The GitHub repository C241-PS403/ML contains a labelled image folder "split" with 10 categories: geblek renteng, gentongan, liong, mega mendung, parang, sekar jagad, sidomukti, tambal, truntum, tujuh rupa. Examples follow, each with its label.

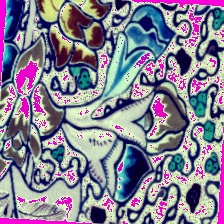
Label: tujuh rupa

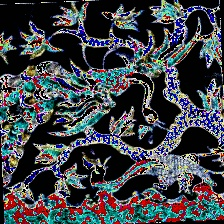
Label: liong

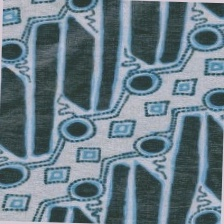
Label: parang

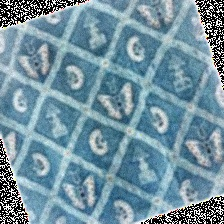
Label: sidomukti

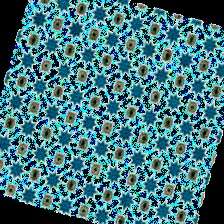
Label: truntum

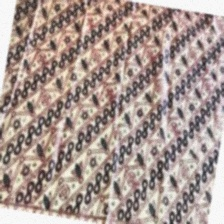
Label: geblek renteng
